Run: headless pygame with SDL's dummy video driver; simulated clock (each Clock.tick advances the game by its frame time, no real sleeping); random seed 0; keys injected as events and as key.get_pressed() state; mouse plan: one left click at the window centre at the start of phase 2, then a move to the lower-right quarter at the start of phase 3.
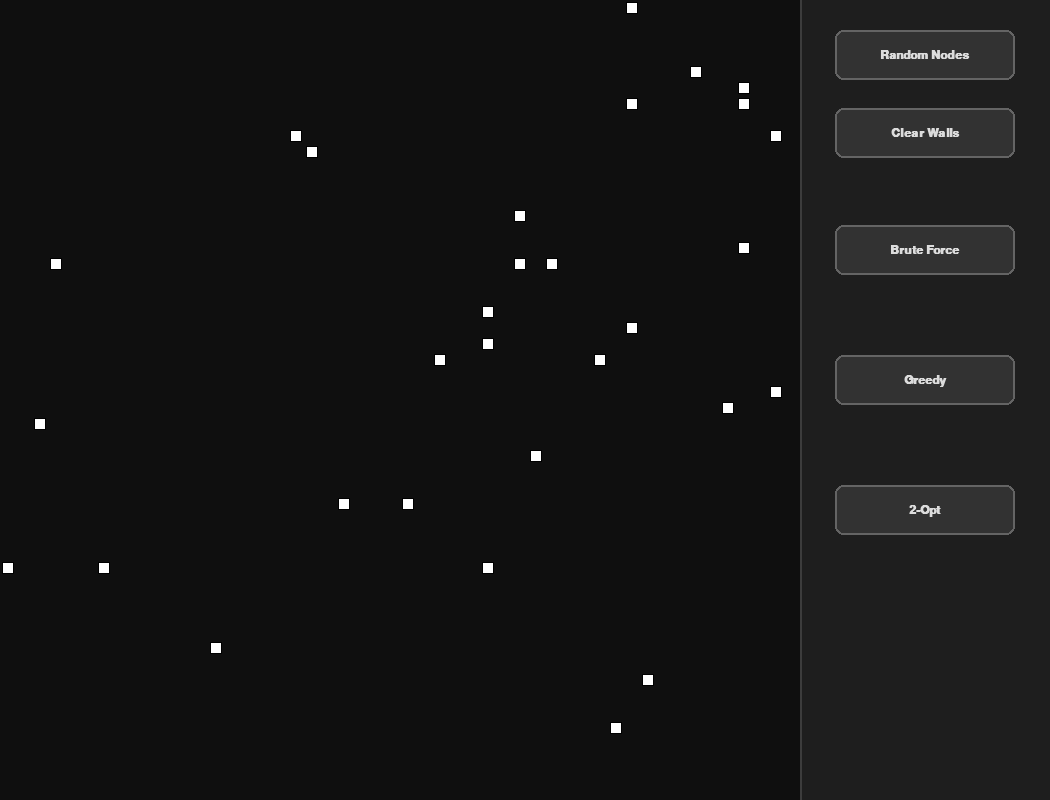
Frame 1 of 4 · flips 1–60 · no input
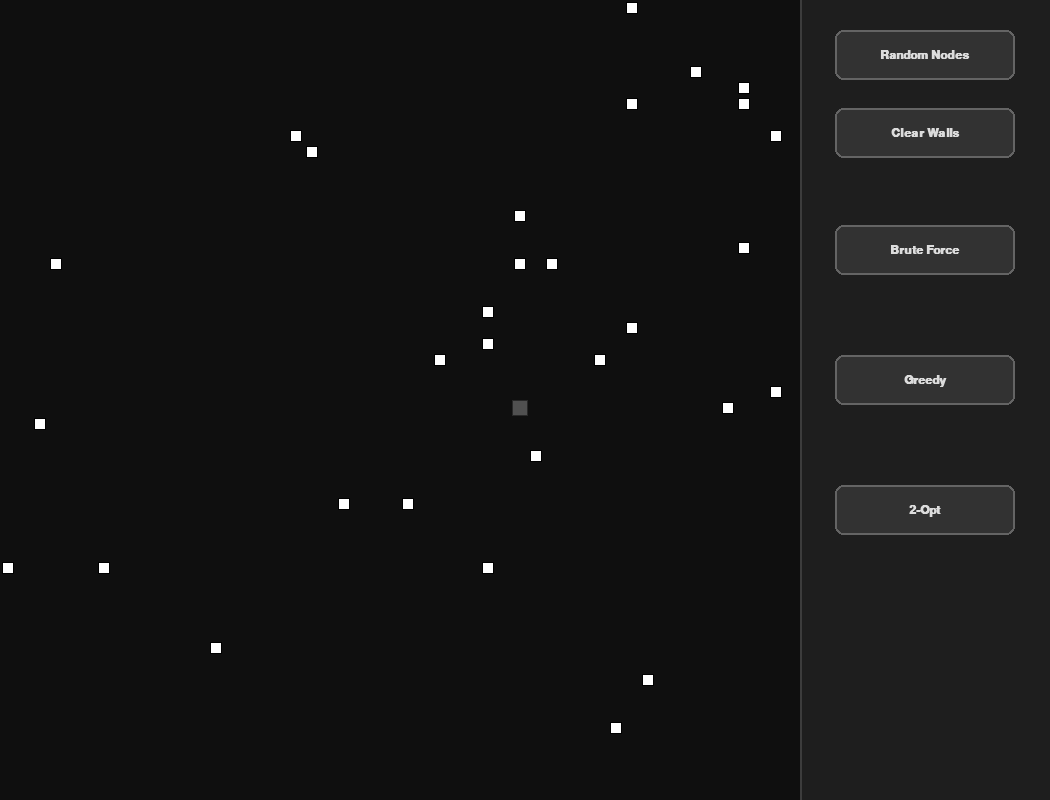
Frame 2 of 4 · flips 61–180 · clicked the window centre · tapped SPACE, RETURN · held RIGHT (→), D
Frame 3 of 4 · flips 181–300 · moved the mouse to the lower-right quarter · held DOWN (↓), S · screen unchanged from frame 2, image omitted
Frame 4 of 4 · flips 301–420 · held LEFT (←), A, UP (↑), W · screen unchanged from frame 3, image omitted

The pygame program that drew these frames:

import pygame
import random
import sys
import math
import itertools
import time
import heapq

pygame.init()

# ----- Constants -----
GRID_WIDTH, GRID_HEIGHT = 800, 800
SIDEBAR_WIDTH = 250
WIDTH = GRID_WIDTH + SIDEBAR_WIDTH
HEIGHT = GRID_HEIGHT
ROWS, COLS = 50, 50
SQUARE_SIZE = GRID_WIDTH // COLS  # 40px
NUMBER_OF_NODES = 30
SLEEPY_TIME = 0.02

# Colors
BG_COLOUR = (15, 15, 15)
SIDEBAR_COLOUR = (30, 30, 30)
WHITE = (230, 230, 230)
OBSTACLE_COLOUR = (80, 80, 80)
NODE_COLOUR = (255, 255, 255)
BUTTON_COLOUR = (50, 50, 50)
BUTTON_HOVER_COLOUR = (70, 70, 70)
ACTIVE_BUTTON_COLOUR = (200, 50, 50)
BEST_PATH_COLOUR = (128, 209, 255)
TEST_PATH_COLOUR = (100, 100, 100)
TEXT_COLOUR = (220, 220, 220)
ETA_COLOUR = (255, 200, 0)

# ----- Pygame Setup -----
screen = pygame.display.set_mode((WIDTH, HEIGHT))
pygame.display.set_caption("Path finding with Obstacles")
FONT = pygame.font.SysFont('Arial', 18, bold=True)
STAT_FONT = pygame.font.SysFont('Consolas', 14, bold=True)

# Buttons
BUTTON_HEIGHT = 50
BUTTON_WIDTH = 180
BUTTON_X = GRID_WIDTH + (SIDEBAR_WIDTH - BUTTON_WIDTH) // 2
SECTION_GAP = 130

random_button = pygame.Rect(BUTTON_X, 30, BUTTON_WIDTH, BUTTON_HEIGHT)
clear_walls_button = pygame.Rect(BUTTON_X, 30 + SECTION_GAP * 0.6, BUTTON_WIDTH, BUTTON_HEIGHT)
brute_button = pygame.Rect(BUTTON_X, 30 + SECTION_GAP * 1.5, BUTTON_WIDTH, BUTTON_HEIGHT)
greedy_button = pygame.Rect(BUTTON_X, 30 + SECTION_GAP * 2.5, BUTTON_WIDTH, BUTTON_HEIGHT)
two_opt_button = pygame.Rect(BUTTON_X, 30 + SECTION_GAP * 3.5, BUTTON_WIDTH, BUTTON_HEIGHT)


# ----- Pathfinding & Smoothing -----

def heuristic(a, b):
    # Manhattan distance for grid steps
    return abs(a[0] - b[0]) + abs(a[1] - b[1])


def get_dist(p1, p2):
    # Euclidean distance for the smoothed lines
    return math.sqrt((p1[0] - p2[0]) ** 2 + (p1[1] - p2[1]) ** 2)


def is_line_clear(start, end, obstacles):
    """
    Checks if a straight line between start and end intersects any obstacle
    using Bresenham's Line Algorithm for efficiency.
    """
    r0, c0 = start
    r1, c1 = end
    dc = abs(c1 - c0)
    dr = abs(r1 - r0)
    sc = 1 if c0 < c1 else -1
    sr = 1 if r0 < r1 else -1
    err = dc - dr

    while True:
        if (r0, c0) in obstacles:
            return False
        if r0 == r1 and c0 == c1:
            break
        e2 = 2 * err
        if e2 > -dr:
            err -= dr
            c0 += sc
        if e2 < dc:
            err += dc
            r0 += sr
    return True


def smooth_path(path, obstacles):
    """
    Takes a jagged A* path and removes unnecessary nodes
    if a straight line can be drawn between them.
    """
    if not path or len(path) < 3:
        return path

    smoothed = [path[0]]
    current_idx = 0

    while current_idx < len(path) - 1:
        # Check from the end backwards to find the furthest visible node
        for check_idx in range(len(path) - 1, current_idx, -1):
            if is_line_clear(path[current_idx], path[check_idx], obstacles):
                smoothed.append(path[check_idx])
                current_idx = check_idx
                break
        else:
            # If no visible node found, move to the next node in the original path
            current_idx += 1
            if current_idx < len(path):
                smoothed.append(path[current_idx])

    return smoothed


def get_astar_path(start, end, obstacles):
    """Standard A* returning grid path and its grid-based cost."""
    if start == end: return [start], 0

    frontier = []
    heapq.heappush(frontier, (0, start))
    came_from = {start: None}
    cost_so_far = {start: 0}

    NEIGHBORS = [(0, 1), (0, -1), (1, 0), (-1, 0)]

    while frontier:
        _, current = heapq.heappop(frontier)
        if current == end: break

        row, col = current
        for dr, dc in NEIGHBORS:
            next_node = (row + dr, col + dc)
            r, c = next_node

            if not (0 <= r < ROWS and 0 <= c < COLS):
                continue
            if next_node in obstacles:
                continue

            new_cost = cost_so_far[current] + 1
            if next_node not in cost_so_far or new_cost < cost_so_far[next_node]:
                cost_so_far[next_node] = new_cost
                priority = new_cost + heuristic(next_node, end)
                heapq.heappush(frontier, (priority, next_node))
                came_from[next_node] = current

    if end not in came_from: return None, float('inf')

    # Reconstruct path
    path = []
    curr = end
    while curr is not None:
        path.append(curr)
        curr = came_from[curr]
    path.reverse()

    if path[0] != start: return None, float('inf')

    return path, cost_so_far[end]


# ----- Distance Matrix Manager -----
class DistanceManager:
    def __init__(self):
        self.cache = {}

    def precalculate(self, nodes, obstacles):
        self.cache = {}
        node_list = list(nodes)
        for i in range(len(node_list)):
            for j in range(i + 1, len(node_list)):
                start = node_list[i]
                end = node_list[j]

                raw_path, _ = get_astar_path(start, end, obstacles)

                if raw_path is None:
                    self.cache[(start, end)] = ([], float('inf'))
                    self.cache[(end, start)] = ([], float('inf'))
                else:
                    smoothed = smooth_path(raw_path, obstacles)
                    total_dist = sum(get_dist(smoothed[k], smoothed[k + 1]) for k in range(len(smoothed) - 1))

                    self.cache[(start, end)] = (smoothed, total_dist)
                    self.cache[(end, start)] = (smoothed[::-1], total_dist)

    def get_path_cost(self, start, end):
        if (start, end) in self.cache:
            return self.cache[(start, end)]
        # This case should ideally not be hit if precalculation is always done
        if start == end: return ([start], 0)
        return None, float('inf')


# ----- Helpers -----
def get_grid_pos_from_mouse(pos):
    x, y = pos
    if x >= GRID_WIDTH: return None
    return (y // SQUARE_SIZE, x // SQUARE_SIZE)


def generate_random_nodes(number, rows, cols, obstacles):
    locations = set()
    while len(locations) < number:
        r = random.randint(0, rows - 1)
        c = random.randint(0, cols - 1)
        if (r, c) not in obstacles:
            locations.add((r, c))
    return list(locations)


# ----- Generators -----
def brute_force_generator(nodes, dm):
    if not nodes: return
    shortest_dist = float('inf')
    best_order = []

    start_node = nodes[0]
    remaining_nodes = nodes[1:]
    all_orders = itertools.permutations(remaining_nodes)
    total_perms = math.factorial(len(remaining_nodes))

    counter = 0
    start_time_calc = time.time()

    for p in all_orders:
        current_order = [start_node] + list(p)
        total_dist = 0
        valid_path = True

        for i in range(len(current_order)):
            u = current_order[i]
            v = current_order[(i + 1) % len(current_order)]
            _, cost = dm.get_path_cost(u, v)
            if cost == float('inf'):
                valid_path = False
                break
            total_dist += cost

        if valid_path and total_dist < shortest_dist:
            shortest_dist = total_dist
            best_order = list(current_order)
            yield best_order, list(current_order), shortest_dist, "Calc..."

        counter += 1
        if counter % 500 == 0:
            elapsed = time.time() - start_time_calc
            rate = counter / elapsed if elapsed > 0 else 1
            remaining = total_perms - counter
            eta = f"{remaining / rate:.1f}s" if rate > 0 else "inf"
            yield best_order, list(current_order), shortest_dist, eta

    yield best_order, [], shortest_dist, "Done"


def greedy_generator(nodes, dm):
    if not nodes: return
    unvisited = set(nodes)
    current = nodes[0]
    path = [current]
    unvisited.remove(current)
    total_dist = 0
    yield list(path), [], 0, "..."

    while unvisited:
        time.sleep(SLEEPY_TIME * 5)
        
        # Find the nearest unvisited neighbor
        best_neighbor, min_cost = min(
            ((neighbor, dm.get_path_cost(current, neighbor)[1]) for neighbor in unvisited),
            key=lambda item: item[1],
            default=(None, float('inf'))
        )

        if best_neighbor is None: break

        path.append(best_neighbor)
        unvisited.remove(best_neighbor)
        total_dist += min_cost
        current = best_neighbor
        yield list(path), [], total_dist, "..."

    if len(path) == len(nodes):
        _, cost_to_start = dm.get_path_cost(path[-1], path[0])
        if cost_to_start != float('inf'):
            total_dist += cost_to_start
    
    yield list(path), [], total_dist, "Done"


def two_opt_generator(nodes, dm):
    if not nodes: return

    # Start with a greedy path
    unvisited = set(nodes)
    current = nodes[0]
    path = [current]
    unvisited.remove(current)
    
    while unvisited:
        best_neighbor, _ = min(
            ((neighbor, dm.get_path_cost(current, neighbor)[1]) for neighbor in unvisited),
            key=lambda item: item[1],
            default=(None, float('inf'))
        )
        if best_neighbor:
            path.append(best_neighbor)
            unvisited.remove(best_neighbor)
            current = best_neighbor
        else:
            break # No path to remaining nodes
    
    def calculate_path_dist(p):
        dist = 0
        for i in range(len(p)):
            _, c = dm.get_path_cost(p[i], p[(i + 1) % len(p)])
            if c == float('inf'): return float('inf')
            dist += c
        return dist

    curr_dist = calculate_path_dist(path)
    yield list(path), [], curr_dist, "Opt..."

    improved = True
    while improved:
        improved = False
        for i in range(1, len(path) - 2):
            for j in range(i + 1, len(path) -1):
                # Cost of current edges
                cost_before = dm.get_path_cost(path[i-1], path[i])[1] + dm.get_path_cost(path[j], path[j+1])[1]
                # Cost of new edges
                cost_after = dm.get_path_cost(path[i-1], path[j])[1] + dm.get_path_cost(path[i], path[j+1])[1]
                
                if cost_after < cost_before:
                    path[i:j+1] = path[j:i-1:-1]
                    curr_dist = calculate_path_dist(path)
                    improved = True
                    yield list(path), [], curr_dist, "Opt..."


    yield list(path), [], curr_dist, "Done"


# ----- Drawing -----
def draw_button(win, rect, text, is_active=False):
    mouse_pos = pygame.mouse.get_pos()
    color = ACTIVE_BUTTON_COLOUR if is_active else (
        BUTTON_HOVER_COLOUR if rect.collidepoint(mouse_pos) else BUTTON_COLOUR)
    border = (255, 100, 100) if is_active else (100, 100, 100)
    pygame.draw.rect(win, color, rect, border_radius=8)
    pygame.draw.rect(win, border, rect, 2, border_radius=8)
    text_surf = FONT.render(text, True, TEXT_COLOUR)
    win.blit(text_surf, text_surf.get_rect(center=rect.center))


def draw_stats(win, x, y, time_val, dist_val, eta, is_running):
    if not is_running and time_val is None: return
    col = TEXT_COLOUR
    t_str = f"{time_val:.2f}s" if time_val else "..."
    win.blit(STAT_FONT.render(f"Time: {t_str}", True, col), (x, y))
    d_str = f"{dist_val:.1f}" if dist_val is not None and dist_val != float('inf') else "Inf"
    win.blit(STAT_FONT.render(f"Dist: {d_str}", True, col), (x, y + 20))
    if is_running and eta:
        win.blit(STAT_FONT.render(f"ETA: {eta}", True, ETA_COLOUR), (x, y + 40))


def draw_window(win, obstacles, nodes, best_path, test_path, dm,
                stats_brute, stats_greedy, stats_2_opt,
                algo_type, start_time, eta):
    win.fill(BG_COLOUR)
    gap = GRID_WIDTH // COLS

    # 1. Draw Obstacles
    for r, c in obstacles:
        pygame.draw.rect(win, OBSTACLE_COLOUR, (c * gap, r * gap, gap, gap))
        pygame.draw.rect(win, (40, 40, 40), (c * gap, r * gap, gap, gap), 1)

    # 2. Draw Paths
    def draw_complex_path(node_order, color, width):
        if len(node_order) < 2: return
        # Draw tour
        for i in range(len(node_order)):
            u, v = node_order[i], node_order[(i + 1) % len(node_order)]
            points_list, _ = dm.get_path_cost(u, v)
            if points_list:
                pixel_points = [(c * gap + gap // 2, r * gap + gap // 2) for r, c in points_list]
                if len(pixel_points) > 1:
                    pygame.draw.lines(win, color, False, pixel_points, width)
        # Draw test segments for brute force
        if algo_type == 'brute' and test_path and len(test_path) > 1:
             for i in range(len(test_path)-1):
                 u, v = test_path[i], test_path[i+1]
                 points_list, _ = dm.get_path_cost(u, v)
                 if points_list:
                     pixel_points = [(c * gap + gap // 2, r * gap + gap // 2) for r, c in points_list]
                     if len(pixel_points) > 1:
                         pygame.draw.lines(win, TEST_PATH_COLOUR, False, pixel_points, 1)


    if best_path: draw_complex_path(best_path, BEST_PATH_COLOUR, 3)

    # 3. Draw Nodes
    for r, c in nodes:
        padding = gap // 6
        rect = (c * gap + padding, r * gap + padding, gap - 2 * padding, gap - 2 * padding)
        pygame.draw.rect(win, NODE_COLOUR, rect)
        pygame.draw.rect(win, (0, 0, 0), rect, 1)

    # 4. Sidebar
    sidebar_rect = pygame.Rect(GRID_WIDTH, 0, SIDEBAR_WIDTH, GRID_HEIGHT)
    pygame.draw.rect(win, SIDEBAR_COLOUR, sidebar_rect)
    pygame.draw.line(win, (60, 60, 60), (GRID_WIDTH, 0), (GRID_WIDTH, HEIGHT), 2)

    draw_button(win, random_button, "Random Nodes")
    draw_button(win, clear_walls_button, "Clear Walls")

    draw_button(win, brute_button, "Brute Force", algo_type == "brute")
    draw_stats(win, BUTTON_X, brute_button.bottom + 5, stats_brute['time'], stats_brute['dist'],
               eta if algo_type == "brute" else None, algo_type == "brute")

    draw_button(win, greedy_button, "Greedy", algo_type == "greedy")
    draw_stats(win, BUTTON_X, greedy_button.bottom + 5, stats_greedy['time'], stats_greedy['dist'],
               eta if algo_type == "greedy" else None, algo_type == "greedy")

    draw_button(win, two_opt_button, "2-Opt", algo_type == "2-opt")
    draw_stats(win, BUTTON_X, two_opt_button.bottom + 5, stats_2_opt['time'], stats_2_opt['dist'], None, algo_type == "2-opt")

    pygame.display.update()


# ----- Main Loop -----
def main():
    run = True
    clock = pygame.time.Clock()

    obstacle_set = set()
    node_list = generate_random_nodes(NUMBER_OF_NODES, ROWS, COLS, obstacle_set)
    dm = DistanceManager()

    best_path = []
    test_path = []
    algo_gen = None
    algo_type = None
    start_time = None
    current_eta = ""

    stats_brute = {'time': None, 'dist': None}
    stats_greedy = {'time': None, 'dist': None}
    stats_2_opt = {'time': None, 'dist': None}

    mouse_drawing_mode = None

    def reset_algo():
        nonlocal algo_gen, algo_type, start_time, test_path, current_eta
        algo_gen = None
        algo_type = None
        start_time = None
        test_path = []
        current_eta = ""

    precalculation_needed = True

    while run:
        clock.tick(60)

        if precalculation_needed and node_list:
            dm.precalculate(node_list, obstacle_set)
            precalculation_needed = False

        for event in pygame.event.get():
            if event.type == pygame.QUIT:
                run = False
            elif event.type == pygame.MOUSEBUTTONDOWN:
                pos = pygame.mouse.get_pos()
                if random_button.collidepoint(pos):
                    reset_algo()
                    best_path = []
                    stats_brute = stats_greedy = stats_2_opt = {'time': None, 'dist': None}
                    node_list = generate_random_nodes(NUMBER_OF_NODES, ROWS, COLS, obstacle_set)
                    precalculation_needed = True
                elif clear_walls_button.collidepoint(pos):
                    reset_algo()
                    obstacle_set.clear()
                    precalculation_needed = True
                elif brute_button.collidepoint(pos) and not algo_gen:
                    reset_algo()
                    algo_type = "brute"
                    start_time = time.time()
                    algo_gen = brute_force_generator(node_list, dm)
                elif greedy_button.collidepoint(pos) and not algo_gen:
                    reset_algo()
                    algo_type = "greedy"
                    start_time = time.time()
                    algo_gen = greedy_generator(node_list, dm)
                elif two_opt_button.collidepoint(pos) and not algo_gen:
                    reset_algo()
                    algo_type = "2-opt"
                    start_time = time.time()
                    algo_gen = two_opt_generator(node_list, dm)
                else:
                    gp = get_grid_pos_from_mouse(pos)
                    if gp:
                        r, c = gp
                        if (r, c) not in node_list:
                            if (r, c) in obstacle_set:
                                mouse_drawing_mode = 'remove'
                                obstacle_set.remove((r, c))
                            else:
                                mouse_drawing_mode = 'add'
                                obstacle_set.add((r, c))
                            reset_algo()
                            best_path = []
                            precalculation_needed = True
            elif event.type == pygame.MOUSEBUTTONUP:
                mouse_drawing_mode = None
            elif event.type == pygame.MOUSEMOTION and mouse_drawing_mode:
                gp = get_grid_pos_from_mouse(pygame.mouse.get_pos())
                if gp:
                    r, c = gp
                    if (r, c) not in node_list:
                        if mouse_drawing_mode == 'add' and (r,c) not in obstacle_set:
                            obstacle_set.add((r, c))
                            precalculation_needed = True
                        elif mouse_drawing_mode == 'remove' and (r, c) in obstacle_set:
                            obstacle_set.remove((r, c))
                            precalculation_needed = True

        if algo_gen:
            try:
                best_path, test_path, dist, current_eta = next(algo_gen)
            except StopIteration:
                end_t = time.time() - start_time
                stats = {'time': end_t, 'dist': dist}
                if algo_type == "brute": stats_brute = stats
                elif algo_type == "greedy": stats_greedy = stats
                elif algo_type == "2-opt": stats_2_opt = stats
                reset_algo()

        draw_window(screen, obstacle_set, node_list, best_path, test_path, dm,
                    stats_brute, stats_greedy, stats_2_opt, algo_type, start_time, current_eta)

    pygame.quit()
    sys.exit()

main()
